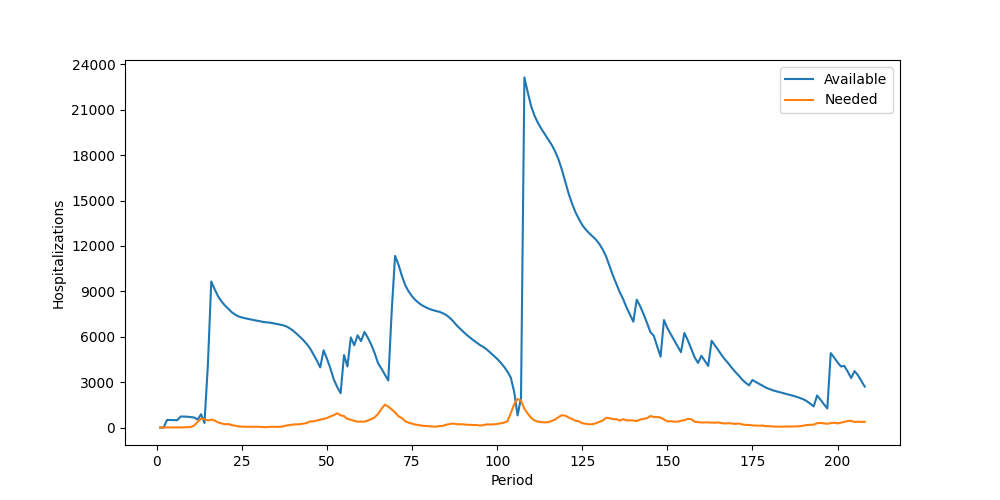

The data file committed next to this chart (first rows):
Period, Inventory, Arrived, Available, Needed, Succeeded, Failed, Lost
1, 0, 0, 0, 0, 0, 0, 0
2, 0, 0, 0, 0, 0, 0, 0
3, 0, 500, 500, 5, 5, 0, 0
4, 495, 0, 495, 6, 6, 0, 0
5, 489, 0, 489, 5, 5, 0, 0
6, 484, 0, 484, 9, 9, 0, 0
7, 475, 252, 727, 6, 6, 0, 0
8, 721, 0, 721, 7, 7, 0, 0
9, 714, 0, 714, 25, 25, 0, 0
10, 689, 0, 689, 32, 32, 0, 0
11, 657, 0, 657, 134, 134, 0, 0
12, 523, 0, 523, 377, 377, 0, 0
13, 146, 729, 875, 581, 581, 0, 0
14, 294, 0, 294, 534, 294, 240, 0
15, 0, 4145, 4145, 465, 465, 0, 0
16, 3680, 5974, 9654, 519, 519, 0, 0
17, 9135, 0, 9135, 461, 461, 0, 0
18, 8674, 0, 8674, 332, 332, 0, 0
19, 8342, 0, 8342, 274, 274, 0, 0
20, 8068, 0, 8068, 214, 214, 0, 0
21, 7854, 0, 7854, 230, 230, 0, 0
22, 7624, 0, 7624, 158, 158, 0, 0
23, 7466, 0, 7466, 122, 122, 0, 0
24, 7344, 0, 7344, 70, 70, 0, 0
25, 7274, 0, 7274, 55, 55, 0, 0
26, 7219, 0, 7219, 47, 47, 0, 0
27, 7172, 0, 7172, 46, 46, 0, 0
28, 7126, 0, 7126, 47, 47, 0, 0
29, 7079, 0, 7079, 40, 40, 0, 0
30, 7039, 0, 7039, 49, 49, 0, 0
31, 6990, 0, 6990, 32, 32, 0, 0
32, 6958, 0, 6958, 20, 20, 0, 0
33, 6938, 0, 6938, 39, 39, 0, 0
34, 6899, 0, 6899, 48, 48, 0, 0
35, 6851, 0, 6851, 41, 41, 0, 0
36, 6810, 0, 6810, 47, 47, 0, 0
37, 6763, 0, 6763, 71, 71, 0, 0
38, 6692, 0, 6692, 129, 129, 0, 0
39, 6563, 0, 6563, 156, 156, 0, 0
40, 6407, 0, 6407, 196, 196, 0, 0
41, 6211, 0, 6211, 207, 207, 0, 0
42, 6004, 0, 6004, 218, 218, 0, 0
43, 5786, 0, 5786, 253, 253, 0, 0
44, 5533, 0, 5533, 293, 293, 0, 0
45, 5240, 0, 5240, 405, 405, 0, 0
46, 4835, 0, 4835, 399, 399, 0, 0
47, 4436, 0, 4436, 464, 464, 0, 0
48, 3972, 0, 3972, 514, 514, 0, 0
49, 3458, 1647, 5105, 572, 572, 0, 0
50, 4533, 0, 4533, 625, 625, 0, 0
51, 3908, 0, 3908, 733, 733, 0, 0
52, 3175, 0, 3175, 818, 818, 0, 0
53, 2357, 321, 2678, 940, 940, 0, 0
54, 1738, 530, 2268, 806, 806, 0, 0
55, 1462, 3328, 4790, 757, 757, 0, 0
56, 4033, 0, 4033, 565, 565, 0, 0
57, 3468, 2487, 5955, 518, 518, 0, 0
58, 5437, 0, 5437, 434, 434, 0, 0
59, 5003, 1091, 6094, 383, 383, 0, 0
60, 5711, 0, 5711, 391, 391, 0, 0
... 148 more rows
